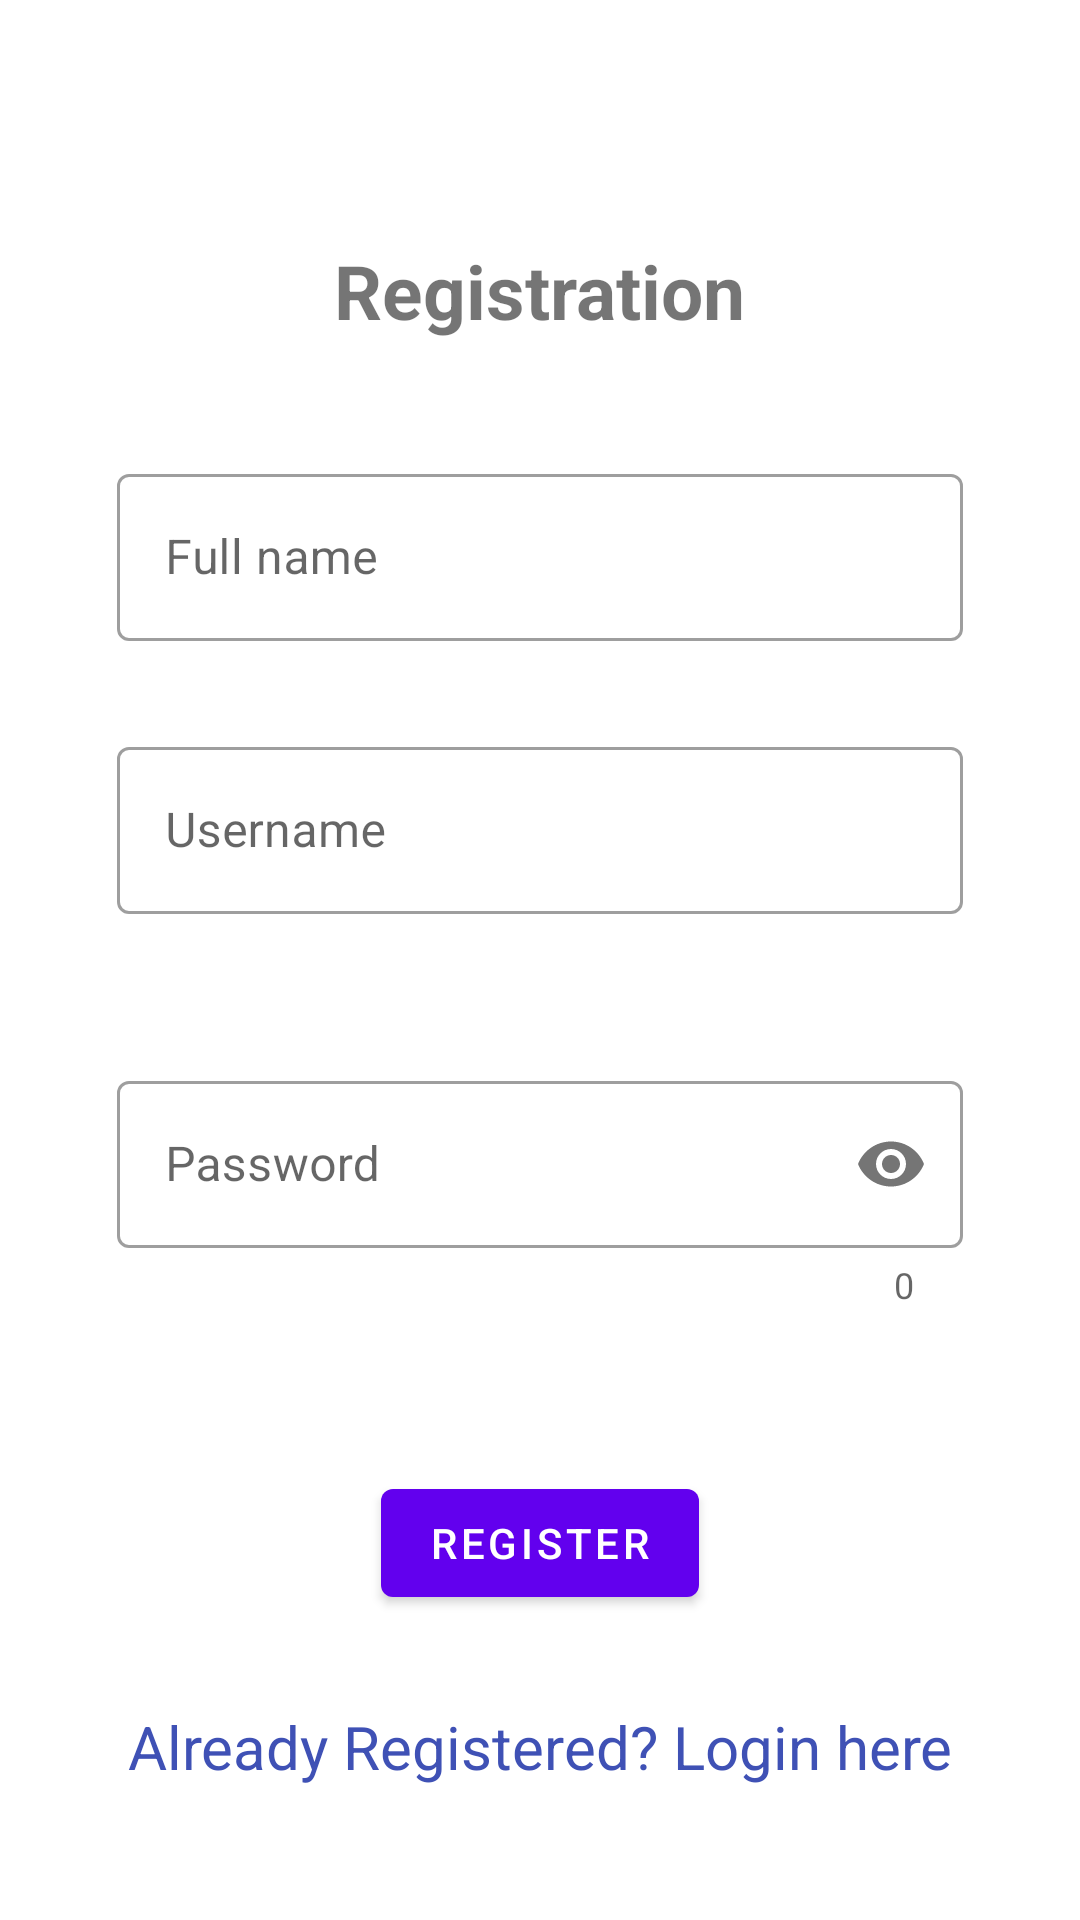

Layout XML and referenced resources for this Android screen:
<!-- AndroidManifest.xml: application theme Theme.Demo_Seminar -->
<!-- res/layout/fragment_register.xml -->
<?xml version="1.0" encoding="utf-8"?>
<LinearLayout xmlns:android="http://schemas.android.com/apk/res/android"
    xmlns:app="http://schemas.android.com/apk/res-auto"
    xmlns:tools="http://schemas.android.com/tools"
    android:orientation="vertical"
    android:layout_width="match_parent"
    android:layout_height="match_parent">
    <TextView
        android:id="@+id/loginscrn"
        android:layout_width="wrap_content"
        android:layout_height="wrap_content"
        android:layout_marginTop="80dp"
        android:text="Registration"
        android:textSize="25dp"
        android:textStyle="bold"
        android:layout_gravity="center"/>

    <LinearLayout
        android:layout_width="match_parent"
        android:layout_height="wrap_content"
        android:clipChildren="false"
        android:clipToPadding="false"
        android:orientation="vertical"
        android:padding="24dp"
        android:paddingTop="16dp" >


        <com.google.android.material.textfield.TextInputLayout
            android:id="@+id/reg_fullname"
            android:layout_width="match_parent"
            android:layout_height="match_parent"
            android:layout_margin="15dp"
            style="@style/Widget.MaterialComponents.TextInputLayout.OutlinedBox">

            <com.google.android.material.textfield.TextInputEditText
                android:layout_width="match_parent"
                android:layout_height="wrap_content"
                android:hint="Full name"
                android:inputType="text"/>
        </com.google.android.material.textfield.TextInputLayout>

        <com.google.android.material.textfield.TextInputLayout
            android:id="@+id/reg_username_TI"
            android:layout_width="match_parent"
            android:layout_height="match_parent"
            android:layout_margin="15dp"
            app:errorEnabled="true"
            style="@style/Widget.MaterialComponents.TextInputLayout.OutlinedBox">

            <com.google.android.material.textfield.TextInputEditText
                android:id="@+id/reg_username_ET"
                android:layout_width="match_parent"
                android:layout_height="wrap_content"
                android:hint="Username"
                android:inputType="textEmailAddress"/>
        </com.google.android.material.textfield.TextInputLayout>

        <com.google.android.material.textfield.TextInputLayout
            android:id="@+id/reg_password_TI"
            android:layout_width="match_parent"
            android:layout_height="match_parent"
            android:layout_margin="15dp"
            app:errorEnabled="true"
            app:passwordToggleEnabled="true"
            app:counterEnabled="true"
            style="@style/Widget.MaterialComponents.TextInputLayout.OutlinedBox">

            <com.google.android.material.textfield.TextInputEditText
                android:id="@+id/reg_password_ET"
                android:layout_width="match_parent"
                android:layout_height="wrap_content"
                android:hint="Password"
                android:inputType="textPassword"/>
        </com.google.android.material.textfield.TextInputLayout>
    </LinearLayout>

    <com.google.android.material.button.MaterialButton
        android:id="@+id/btnRegistration"
        android:layout_width="wrap_content"
        android:layout_height="wrap_content"
        android:layout_gravity="center"
        android:layout_marginTop="15dp"
        android:text="Register" />

    <TextView
        android:id="@+id/lnkLogin"
        android:layout_width="match_parent"
        android:layout_height="wrap_content"
        android:layout_marginTop="20dp"
        android:gravity="center"
        android:minHeight="48dp"
        android:onClick="onClick"
        android:clickable="true"
        android:text="Already Registered? Login here"
        android:textColor="#3F51B5"
        android:textSize="20dp" />
</LinearLayout>
<!-- resources referenced by this layout -->
<resources>
  <style name="Theme.Demo_Seminar" parent="Theme.MaterialComponents.DayNight.DarkActionBar">
          
          <item name="colorPrimary">@color/purple_500</item>
          <item name="colorPrimaryVariant">@color/purple_700</item>
          <item name="colorOnPrimary">@color/white</item>
          
          <item name="colorSecondary">@color/teal_200</item>
          <item name="colorSecondaryVariant">@color/teal_700</item>
          <item name="colorOnSecondary">@color/black</item>
          
          <item name="android:statusBarColor" tools:targetApi="l">?attr/colorPrimaryVariant</item>
          
  
      </style>
  <color name="purple_500">#FF6200EE</color>
  <color name="purple_700">#FF3700B3</color>
  <color name="white">#FFFFFFFF</color>
  <color name="teal_200">#FF03DAC5</color>
  <color name="teal_700">#FF018786</color>
  <color name="black">#FF000000</color>
</resources>
